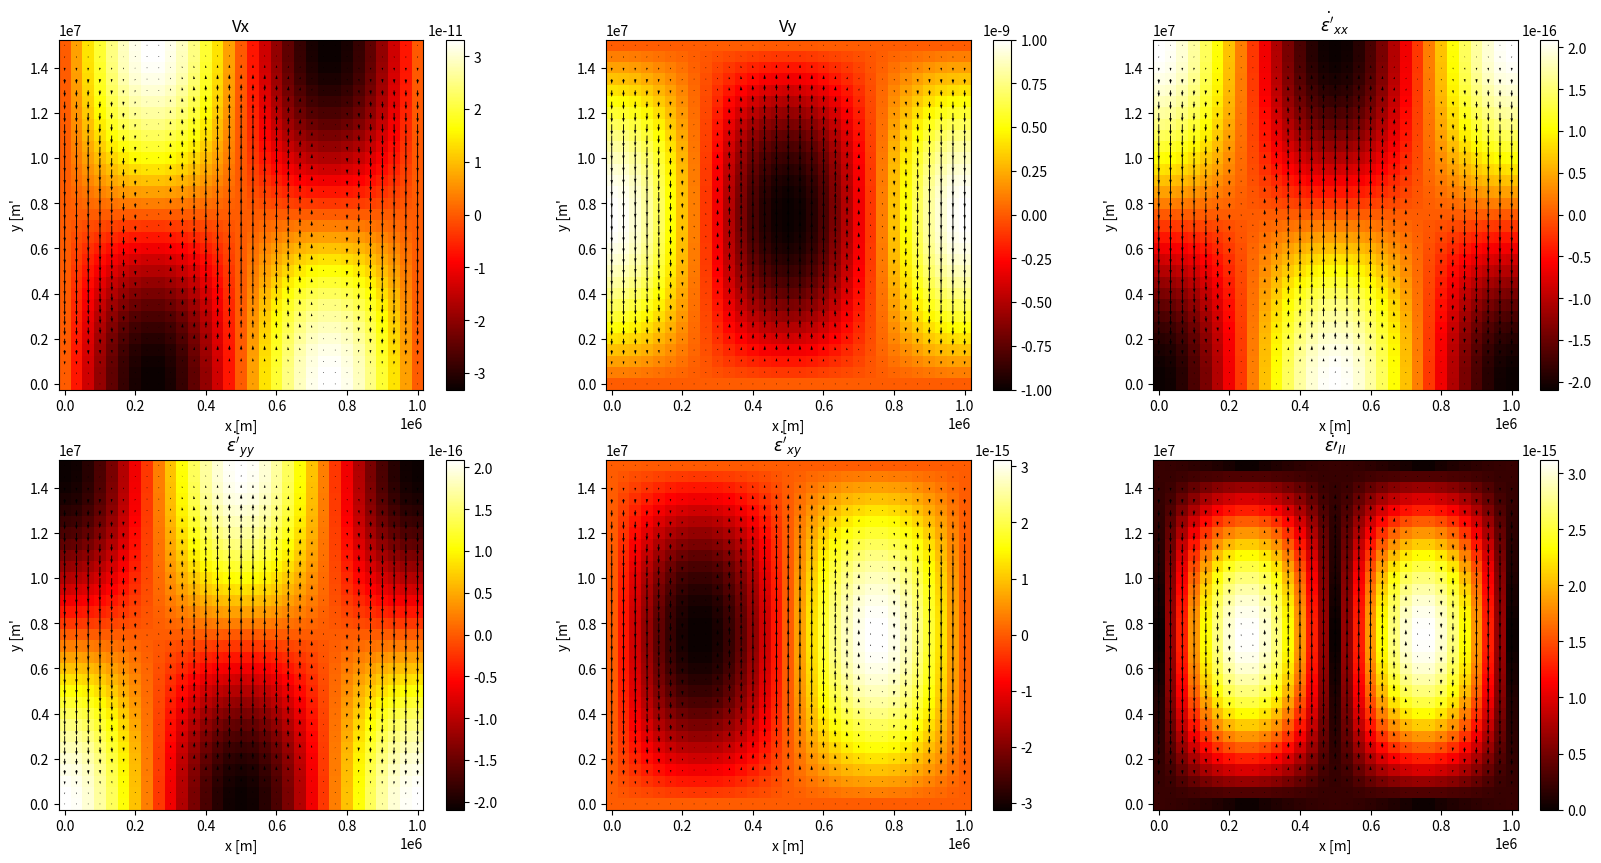

Here is the Python script that generated this plot: (Note: this script raises an exception after producing the figure.)
from matplotlib import pyplot as plt
from math import sqrt, log10
from numpy import zeros, array, meshgrid, linspace, sin, cos, pi, reshape
# from chapter1.ex1 import make_grid, calculate_properties

# FUNCTION DEFINITIONS -----------------------------------------------------------------------
# redefined from ex 1.1 because of VScode :( 
def make_grid(nx=31, ny=31, width=1e6, height=15e6):
    x = linspace(0, width, num=nx)
    y = linspace(0, height, num=ny)
    return x, y

def calculate_properties(vx0, vy0, x, y, width, height):
    vx = -vx0 * sin(2 * pi * x / width) * cos(pi * y / height)
    vy = vy0 * cos(2 * pi * x / width) * sin(pi * y / height)
    dvxdx = -vx0 * (2 * pi / width) * cos(2 * pi * x / width) * cos(pi * y / height)
    dvydy = vy0 * (pi / height) * cos(2 * pi * x / width) * cos(pi * y / height)
    dvxdy = pi * vx0 / height * sin(2 * pi * x / width) * sin(pi * y / height)
    dvydx = -2 * pi / width * vy0 * sin(2 * pi * x / width)  * sin(pi * y / height)
    div_v = dvxdx + dvydy
    return vx, vy, dvxdx, dvydy, div_v, dvxdy, dvydx

def calc_dev_strainrates(vx, vy, x, y, dvxdx, dvydy, dvxdy, dvydx):
    trace=dvxdx + dvydy
    exy = 0.5 * (dvxdy + dvydx) - 0.5 * trace
    exx = dvxdx - 0.5 * trace
    eyy = dvydy - 0.5 * trace
    eii = []
    for i in range(nx):
        for j in range(ny):
            eii.append(sqrt(0.5 * (exx[i][j] ** 2 + eyy[i][j] ** 2) + exy[i][j] ** 2))
    return exx, eyy, exy, reshape(array(eii), (nx, ny))

if __name__ == "__main__":
    # Model variable definitions -------------------------------------------------------------
    W = 1E6    # width of box in m
    H = 1.5E7  # height of box in m
    nx = 31    # nodes in x direction
    ny = 31    # nodes in y direction
    x,y = make_grid(nx, ny, W, H)
    xx, yy = meshgrid(x, y)

    vx0 = 1e-9 * W/2/H # scaling factor for horizonta velocity, m/s
    vy0 = 1e-9         # scaling factor for vertical velocity, m/s

    # Calculating the needed variables -------------------------------------------------
    vx, vy, dvxdx, dvydy, div_v, dvxdy, dvydx = calculate_properties(vx0, vy0, xx, yy, W, H)
    exx, eyy, exy, eii = calc_dev_strainrates(vx, vy, x, y, dvxdx, dvydy, dvxdy, dvydx)


    # Plot the variables with LaTeX formattied labels--------------------------------------------------------------------------
    fig, axes = plt.subplots(2, 3, figsize=(20,10))
    plt.set_cmap('hot')
    properties = [vx, vy, exx, eyy, exy, eii]
    labels = ["Vx", "Vy", r'$\dot{\epsilon^{\prime}}_{xx}$',  r'$\dot{\epsilon^{\prime}}_{yy}$', r'$\dot{\epsilon^{\prime}}_{xy}$', r'$\dot{\epsilon\prime}_{II}$']
    for i, p in enumerate(properties):
        ax = axes.flatten()[i]
        pc = ax.pcolormesh(xx, yy, p, shading='auto' )
        ax.quiver(xx,yy, -vx, -vy) # overlay everything with velocity arrows
        ax.set_xlabel("x [m]")
        ax.set_ylabel("y [m'")
        ax.set_title(labels[i])
        fig.colorbar(pc, ax=ax)

    plt.savefig("chapter4/ex4_2.png")